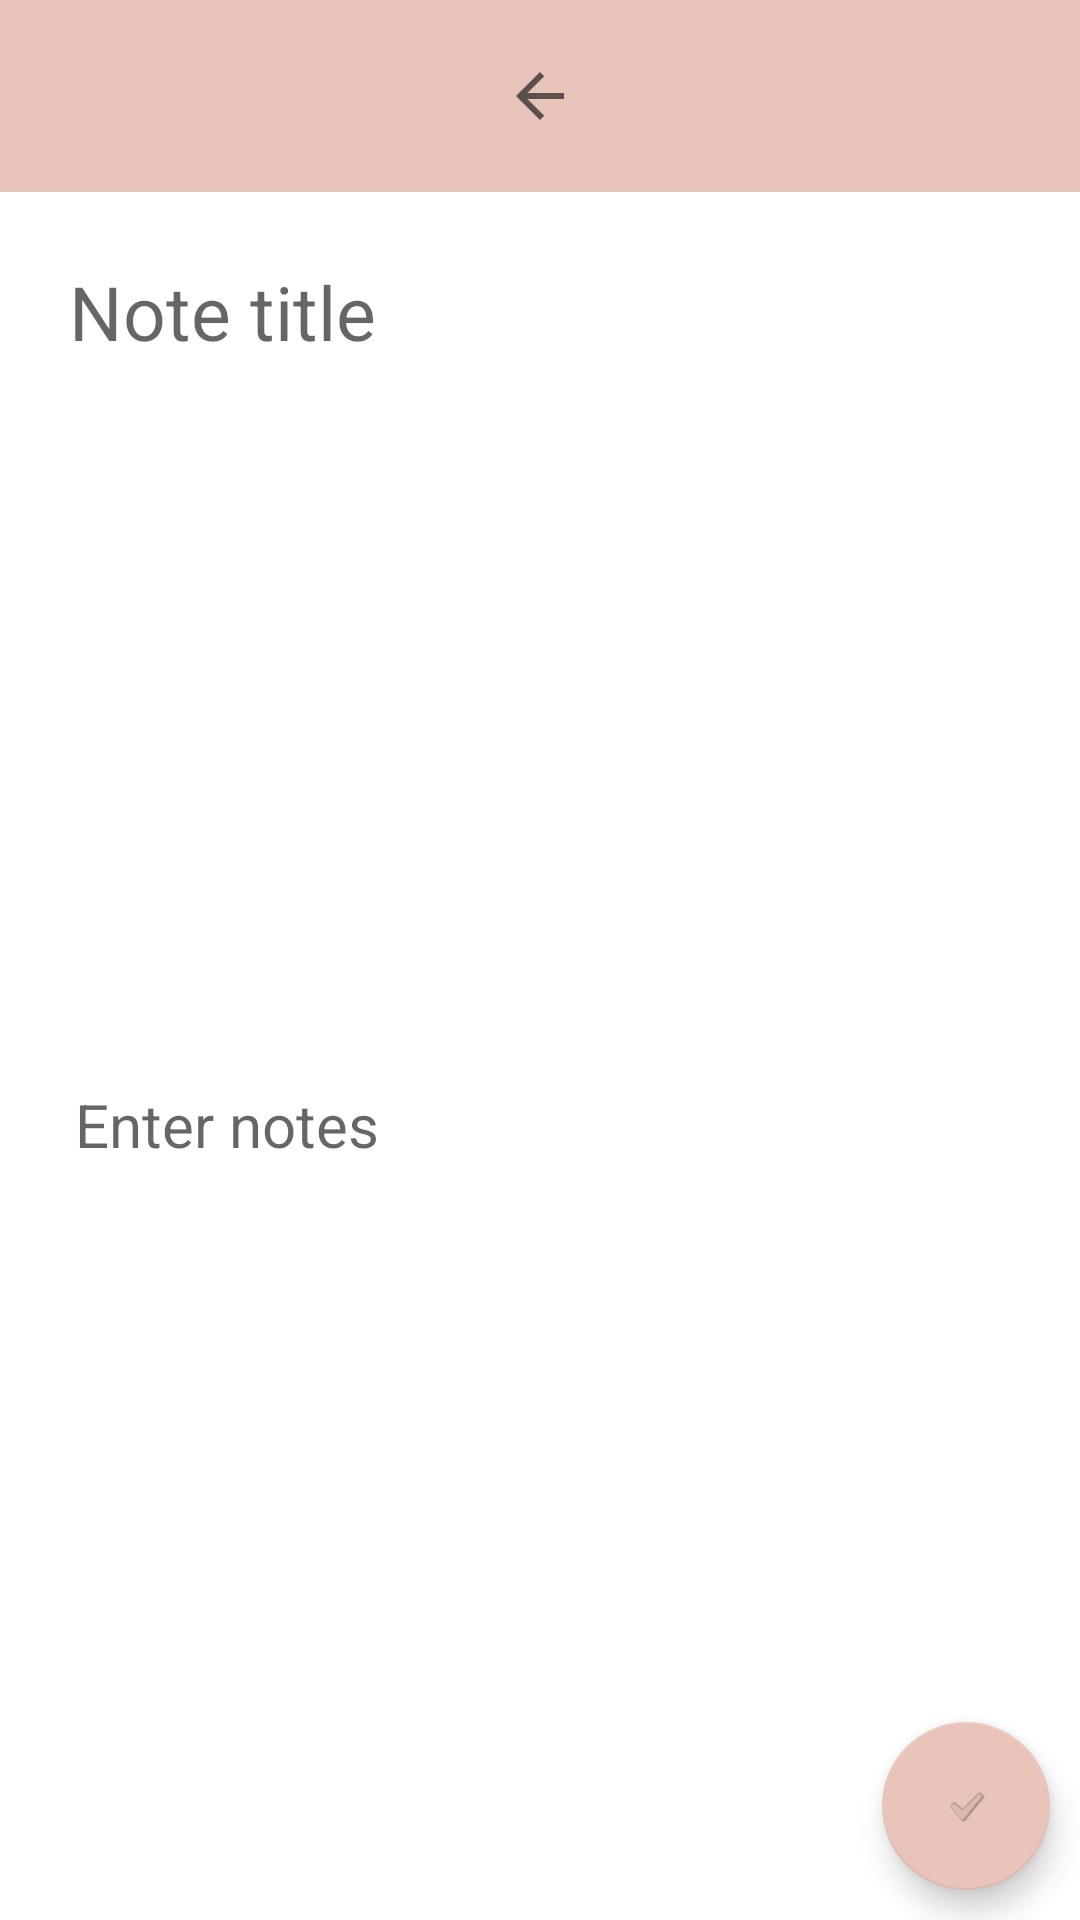

Produce the Android XML layout that renders to this screen, including the resource entries it uses.
<!-- AndroidManifest.xml: application theme Theme.LR1_RPO -->
<!-- res/layout/fragment_note_editor.xml -->
<?xml version="1.0" encoding="utf-8"?>
<androidx.constraintlayout.widget.ConstraintLayout
    xmlns:android="http://schemas.android.com/apk/res/android"
    xmlns:app="http://schemas.android.com/apk/res-auto"
    xmlns:tools="http://schemas.android.com/tools"
    android:layout_width="match_parent"
    android:layout_height="match_parent"
    android:background="@color/white"
    tools:context=".MainActivity">

   <androidx.appcompat.widget.AppCompatImageButton
       android:id="@+id/btn_back_arrow"
       android:layout_width="match_parent"
       android:layout_height="wrap_content"
       android:background="@color/pink"
       android:padding="20dp"
       android:src="?attr/actionModeCloseDrawable"
       app:layout_constraintTop_toTopOf="parent"
       tools:ignore="SpeakableTextPresentCheck" />

   <EditText
       android:id="@+id/dt_notes_title"
       android:textSize="25sp"
       android:background="@color/white"
       android:layout_width="match_parent"
       android:layout_height="wrap_content"
       android:layout_margin="10dp"
       android:padding="13dp"
       android:hint="Note title"
       android:maxLines="1"
       app:layout_constraintTop_toBottomOf="@id/btn_back_arrow"
       />

   <EditText
       style="@style/Widget.AppCompat.EditText"
       android:id="@+id/ed_note_text"
       android:layout_width="match_parent"
       android:layout_height="match_parent"
       android:layout_marginBottom="10sp"
       android:layout_marginEnd="10sp"
       android:layout_marginStart="10sp"
       android:layout_marginTop="120sp"

       android:padding="15dp"
       android:background="@null"
       android:hint="Enter notes"
       android:maxLines="20"
       android:inputType="textMultiLine"
       android:singleLine="false"
       android:textSize="20sp"
       app:layout_constraintBottom_toBottomOf="parent"
       app:layout_constraintTop_toBottomOf="@+id/dt_notes_title"
       />

   <com.google.android.material.floatingactionbutton.FloatingActionButton
       android:id="@+id/fabBtnAddNote"
       android:layout_width="wrap_content"
       android:layout_height="wrap_content"
       android:layout_margin="10dp"
       android:background="@color/pink"
       android:src="?android:attr/textCheckMark"
       app:backgroundTint="@color/pink"
       app:layout_constraintBottom_toBottomOf="parent"
       app:layout_constraintEnd_toEndOf="parent"
       tools:ignore="SpeakableTextPresentCheck" />

</androidx.constraintlayout.widget.ConstraintLayout>
<!-- resources referenced by this layout -->
<resources>
  <color name="pink">#E8C4BB</color>
  <color name="white">#FFFFFFFF</color>
  <style name="Theme.LR1_RPO" parent="Theme.MaterialComponents.DayNight.DarkActionBar">
          
          <item name="colorPrimary">@color/purple_500</item>
          <item name="colorPrimaryVariant">@color/purple_700</item>
          <item name="colorOnPrimary">@color/white</item>
          
          <item name="colorSecondary">@color/teal_200</item>
          <item name="colorSecondaryVariant">@color/teal_700</item>
          <item name="colorOnSecondary">@color/black</item>
          
          <item name="android:statusBarColor">?attr/colorPrimaryVariant</item>
          
      </style>
  <color name="purple_500">#FF6200EE</color>
  <color name="purple_700">#FF3700B3</color>
  <color name="teal_200">#FF03DAC5</color>
  <color name="teal_700">#FF018786</color>
  <color name="black">#FF000000</color>
</resources>
